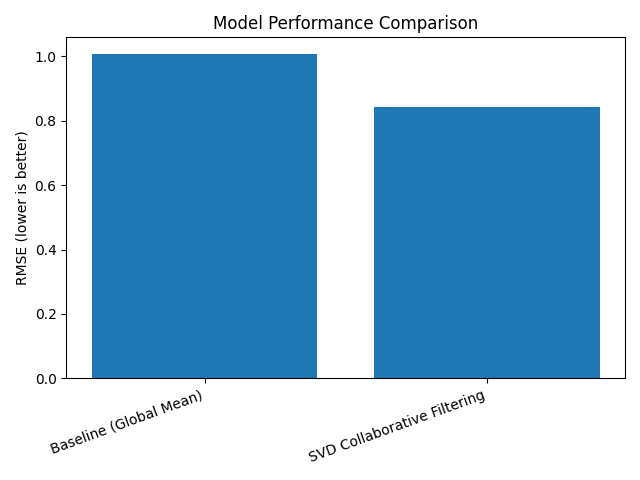

Data behind this chart, as committed beside it:
Model, RMSE
Baseline (Global Mean), 1.008
SVD Collaborative Filtering, 0.8418
